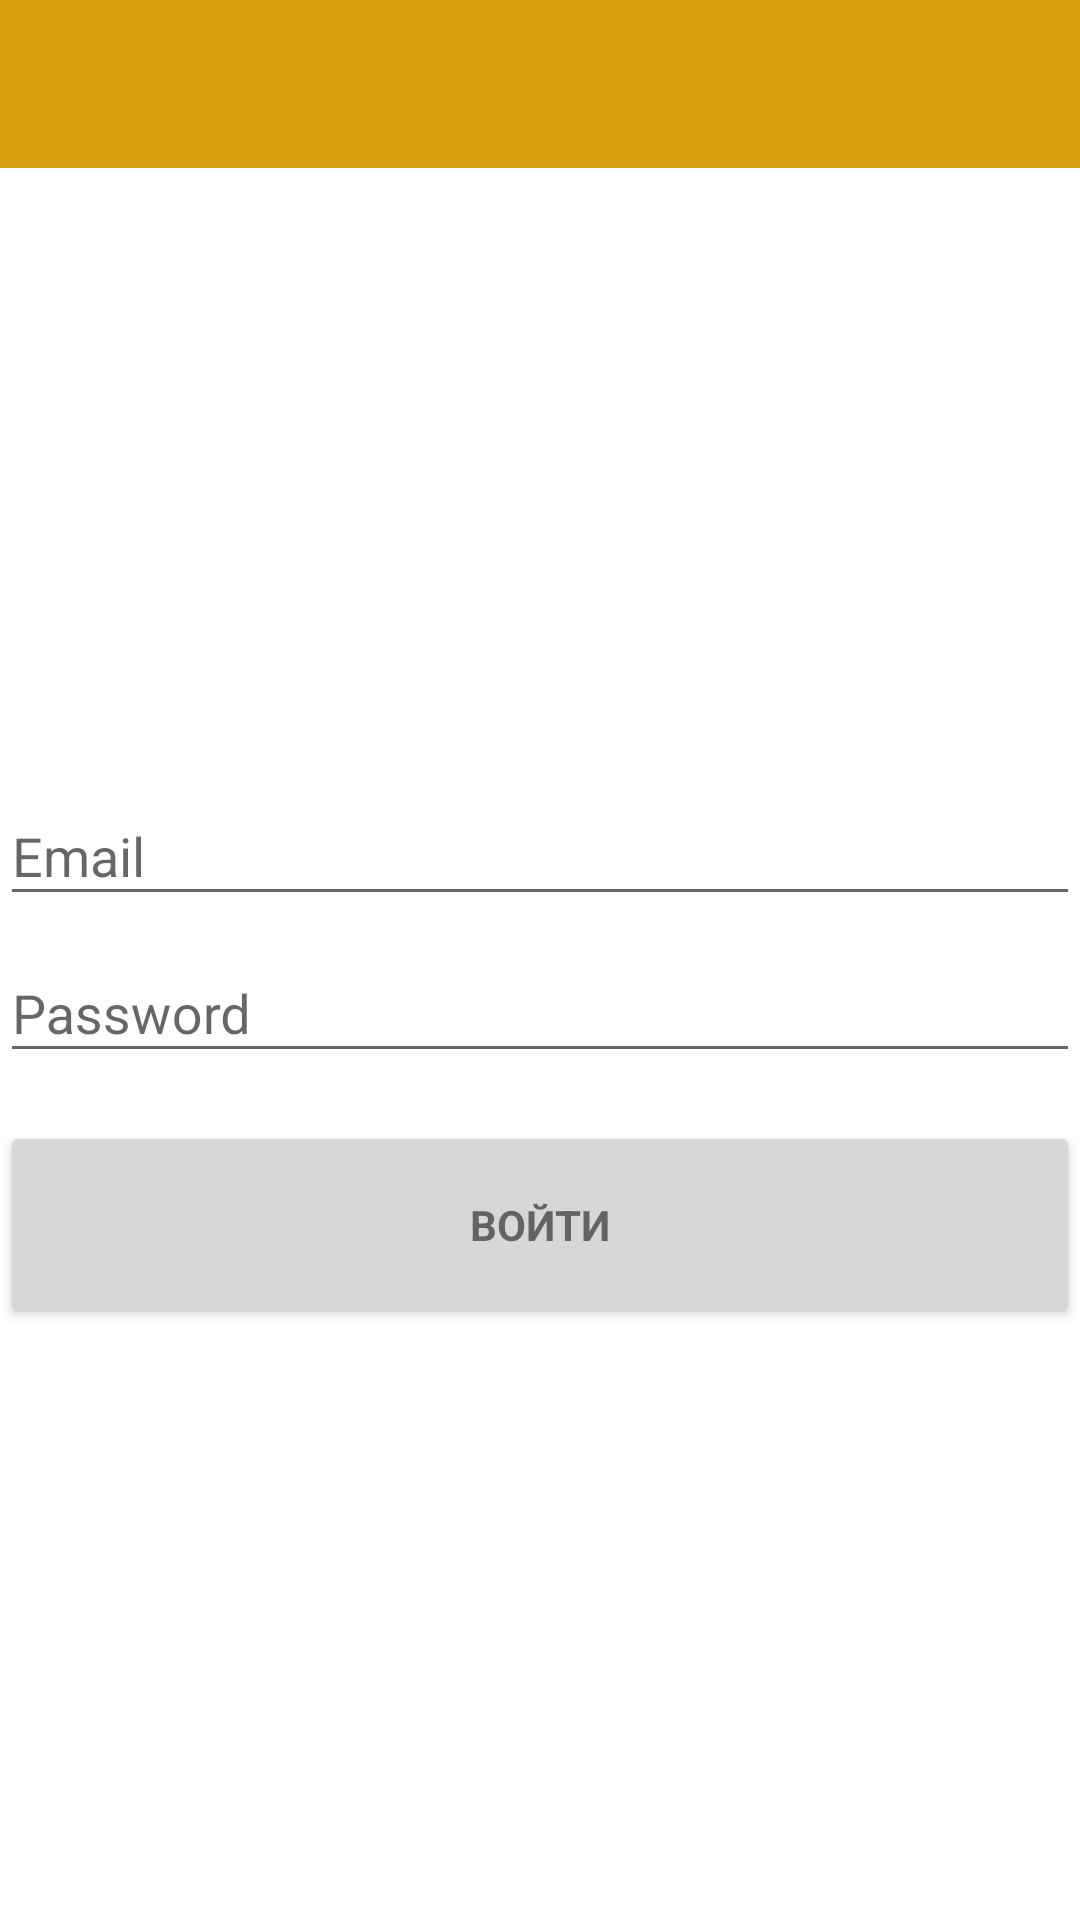

The Android layout XML behind this screen, and the referenced resources:
<!-- AndroidManifest.xml: activity theme AppTheme.NoActionBar -->
<!-- res/layout/activity_login.xml -->
<LinearLayout xmlns:android="http://schemas.android.com/apk/res/android"
    xmlns:tools="http://schemas.android.com/tools"
    android:layout_width="match_parent"
    android:layout_height="match_parent"
    xmlns:app="http://schemas.android.com/apk/res-auto"
    android:gravity="center_horizontal"
    android:orientation="vertical"
    tools:context="ru.delivery.system.android.LoginActivity">

    <android.support.design.widget.AppBarLayout
        android:layout_height="wrap_content"
        android:layout_width="match_parent"
        android:theme="@style/AppTheme.AppBarOverlay">

        <android.support.v7.widget.Toolbar
            android:id="@+id/toolbar"
            android:layout_width="match_parent"
            android:layout_height="?attr/actionBarSize"
            android:background="?attr/colorPrimary"
            app:popupTheme="@style/AppTheme.PopupOverlay"/>

    </android.support.design.widget.AppBarLayout>

    
    <ProgressBar
        android:id="@+id/login_progress"
        style="?android:attr/progressBarStyleLarge"
        android:layout_width="wrap_content"
        android:layout_height="wrap_content"
        android:layout_marginBottom="8dp"
        android:visibility="gone" />

    <ScrollView
        android:id="@+id/login_form"
        android:layout_width="match_parent"
        android:layout_height="match_parent">

        <LinearLayout
            android:layout_gravity="center_vertical"
            android:id="@+id/email_login_form"
            android:layout_width="match_parent"
            android:layout_height="wrap_content"
            android:orientation="vertical">

            <android.support.design.widget.TextInputLayout
                android:layout_width="match_parent"
                android:layout_height="wrap_content">

                <AutoCompleteTextView
                    android:id="@+id/email"
                    android:layout_width="match_parent"
                    android:layout_height="wrap_content"
                    android:hint="@string/prompt_email"
                    android:inputType="textEmailAddress"
                    android:maxLines="1"
                    android:singleLine="true" />

            </android.support.design.widget.TextInputLayout>

            <android.support.design.widget.TextInputLayout
                android:layout_width="match_parent"
                android:layout_height="wrap_content">

                <EditText
                    android:id="@+id/password"
                    android:layout_width="match_parent"
                    android:layout_height="wrap_content"
                    android:hint="@string/prompt_password"
                    android:imeActionId="6"
                    android:imeActionLabel="@string/action_sign_in_short"
                    android:imeOptions="actionUnspecified"
                    android:inputType="textPassword"
                    android:maxLines="1"
                    android:singleLine="true" />

            </android.support.design.widget.TextInputLayout>

            <Button
                android:id="@+id/email_sign_in_button"
                style="?android:textAppearanceSmall"
                android:layout_width="match_parent"
                android:layout_height="69dp"
                android:layout_marginTop="16dp"
                android:text="Войти"
                android:textStyle="bold" />

        </LinearLayout>
    </ScrollView>
</LinearLayout>
<!-- resources referenced by this layout -->
<resources>
  <string name="action_sign_in_short">Sign in</string>
  <string name="prompt_email">Email</string>
  <string name="prompt_password">Password</string>
  <style name="AppTheme.AppBarOverlay" parent="ThemeOverlay.AppCompat.Dark.ActionBar" />
  <style name="AppTheme.PopupOverlay" parent="ThemeOverlay.AppCompat.Light" />
  <style name="AppTheme.NoActionBar">
          <item name="windowActionBar">false</item>
          <item name="windowNoTitle">true</item>
      </style>
</resources>
